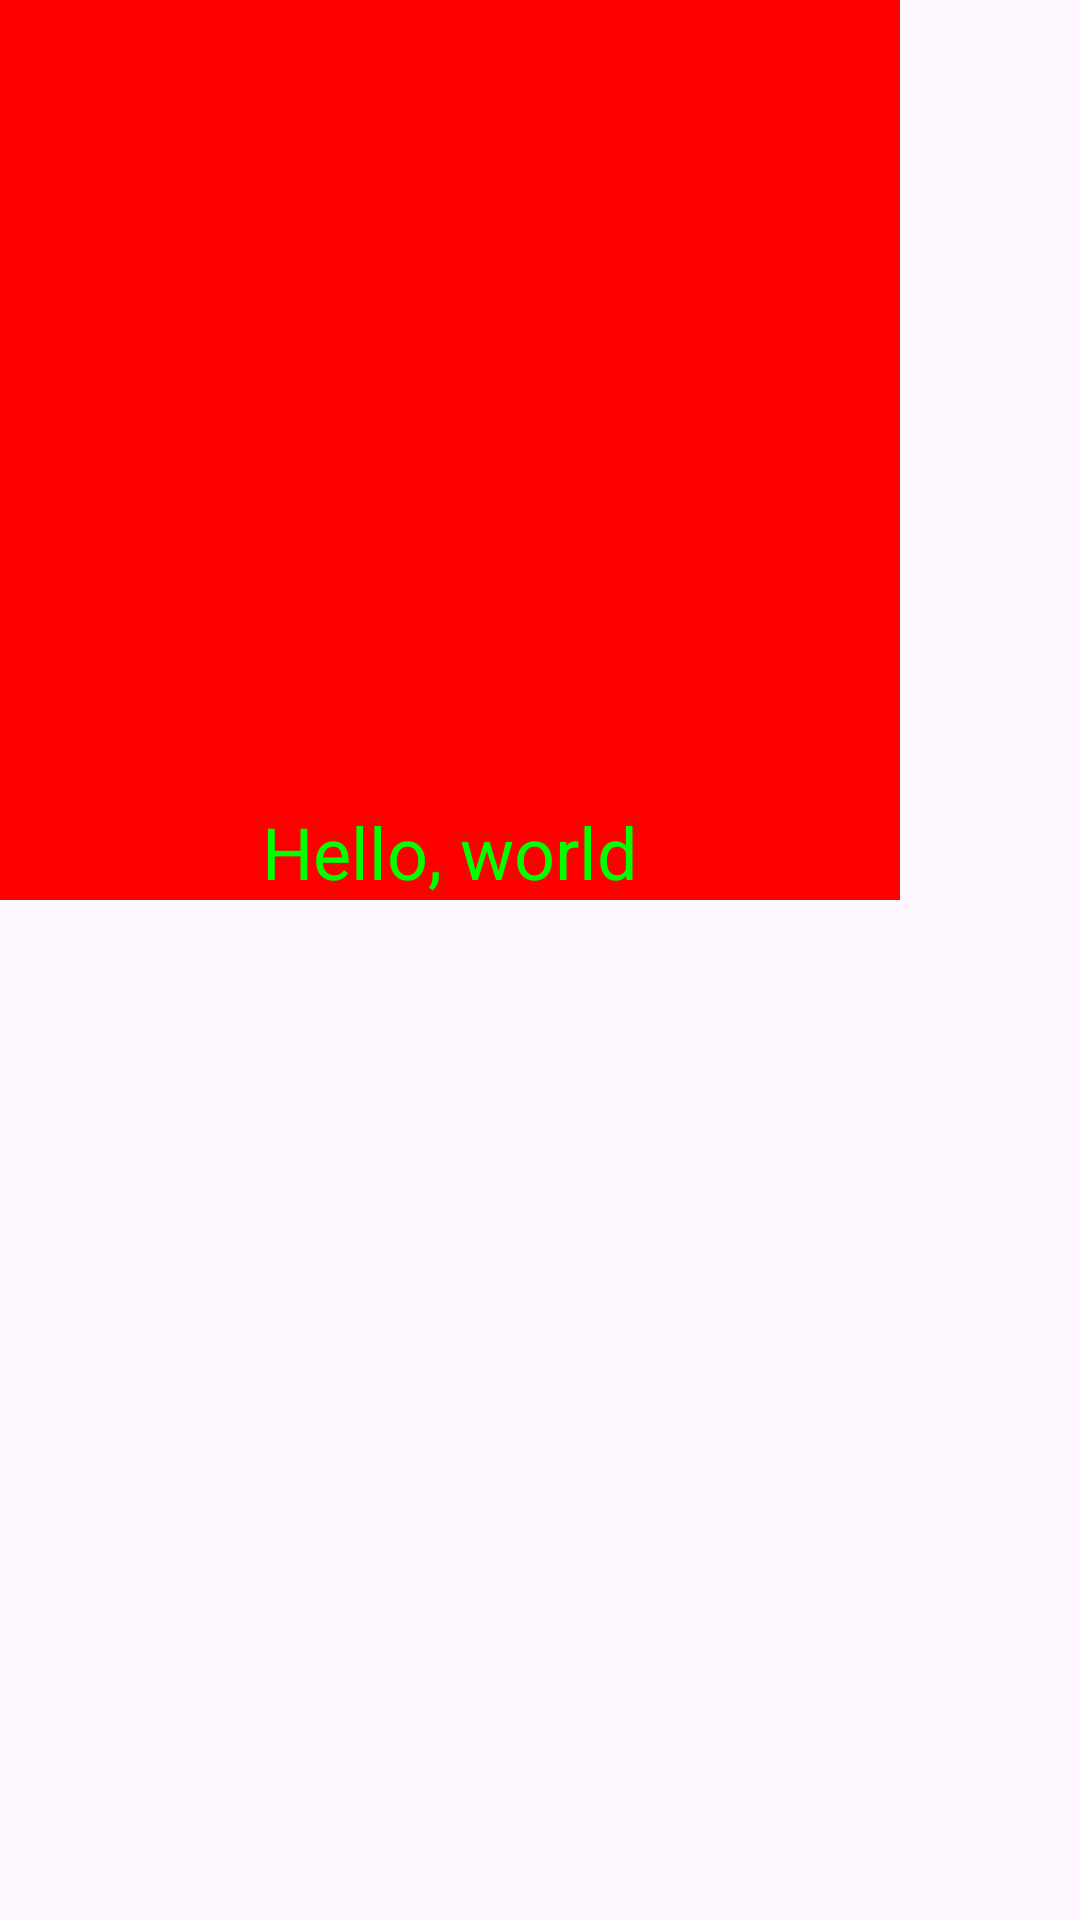

Reconstruct the res/layout file that produces this screen, plus the resources it refers to.
<!-- AndroidManifest.xml: application theme Theme.LocalizationAndLayouts -->
<!-- res/layout/activity_linear.xml -->
<?xml version="1.0" encoding="utf-8"?>
<LinearLayout
    xmlns:android="http://schemas.android.com/apk/res/android"
    android:orientation="vertical"
    android:layout_width="match_parent"
    android:layout_height="match_parent">















    <TextView
        android:layout_width="300dp"
        android:layout_height="300dp"
        android:text="@string/hello"
        android:textSize="24sp"
        android:textColor="#0F0"
        android:background="#F00"
        android:gravity="center_horizontal|bottom"
        />
</LinearLayout>
<!-- resources referenced by this layout -->
<resources>
  <string name="hello">Hello, world</string>
  <style name="Theme.LocalizationAndLayouts" parent="Base.Theme.LocalizationAndLayouts" />
  <style name="Base.Theme.LocalizationAndLayouts" parent="Theme.Material3.DayNight.NoActionBar">
          
          
      </style>
</resources>
